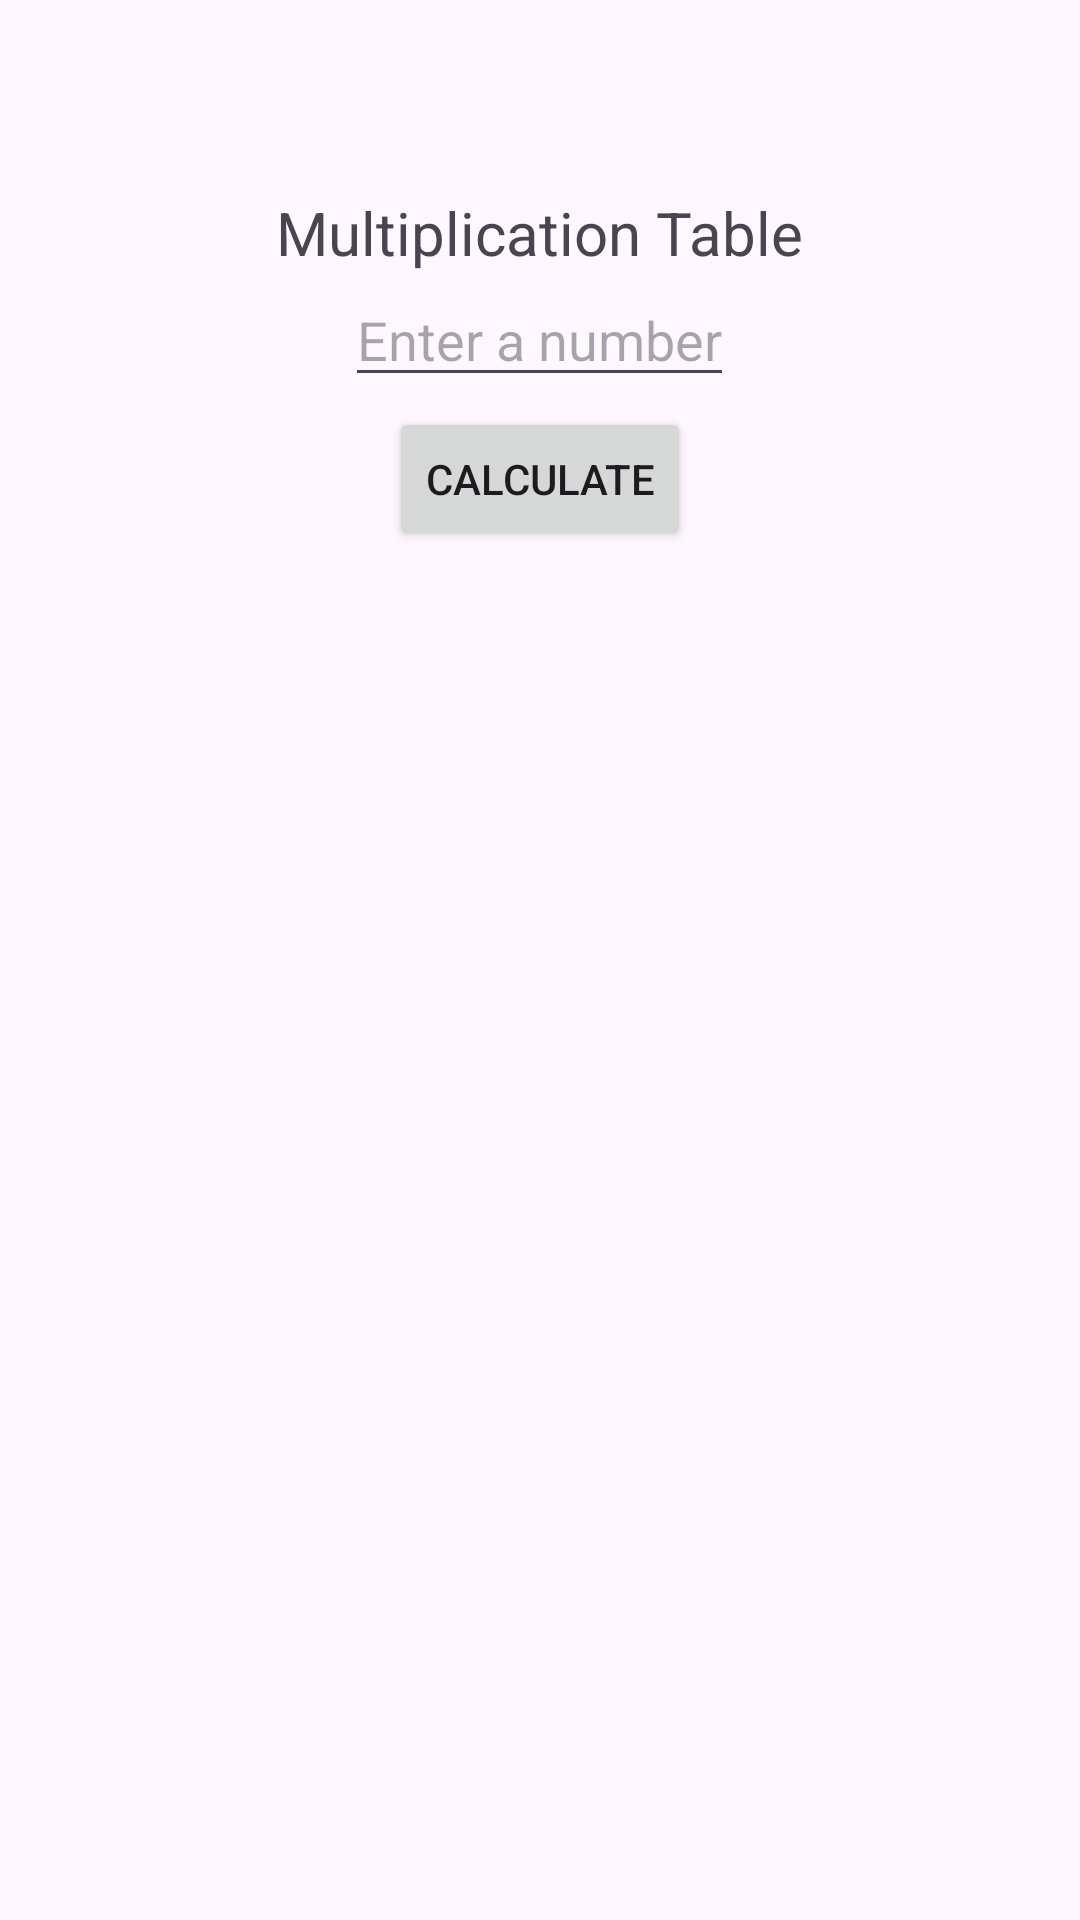

Produce the Android XML layout that renders to this screen, including the resource entries it uses.
<!-- AndroidManifest.xml: application theme Theme.Midterm_fellipe_camargo -->
<!-- res/layout/activity_main.xml -->
<?xml version="1.0" encoding="utf-8"?>
<LinearLayout xmlns:android="http://schemas.android.com/apk/res/android"
    xmlns:app="http://schemas.android.com/apk/res-auto"
    xmlns:tools="http://schemas.android.com/tools"
    android:id="@+id/main"
    android:orientation="vertical"
    android:layout_width="match_parent"
    android:layout_height="match_parent"
    tools:context=".MainActivity">

    <androidx.appcompat.widget.Toolbar
        android:id="@+id/toolbar_main"
        android:layout_width="match_parent"
        android:layout_height="wrap_content"/>

    <TextView
        android:layout_width="wrap_content"
        android:layout_height="wrap_content"
        android:textSize="20sp"
        android:text="Multiplication Table"
        android:layout_gravity="center"/>

    <EditText
        android:id="@+id/number"
        android:layout_width="wrap_content"
        android:layout_height="wrap_content"
        android:layout_gravity="center"
        android:hint="Enter a number"
        android:inputType="number"/>

    <Button
        android:id="@+id/btn_calc"
        android:layout_width="wrap_content"
        android:layout_height="wrap_content"
        android:layout_gravity="center"
        android:text="Calculate"
        android:layout_marginTop="10px"/>

    <ListView
        android:id="@+id/list_view"
        android:layout_width="wrap_content"
        android:layout_height="wrap_content"/>


</LinearLayout>
<!-- resources referenced by this layout -->
<resources>
  <style name="Theme.Midterm_fellipe_camargo" parent="Base.Theme.Midterm_fellipe_camargo" />
  <style name="Base.Theme.Midterm_fellipe_camargo" parent="Theme.Material3.DayNight.NoActionBar">
          
          
      </style>
</resources>
